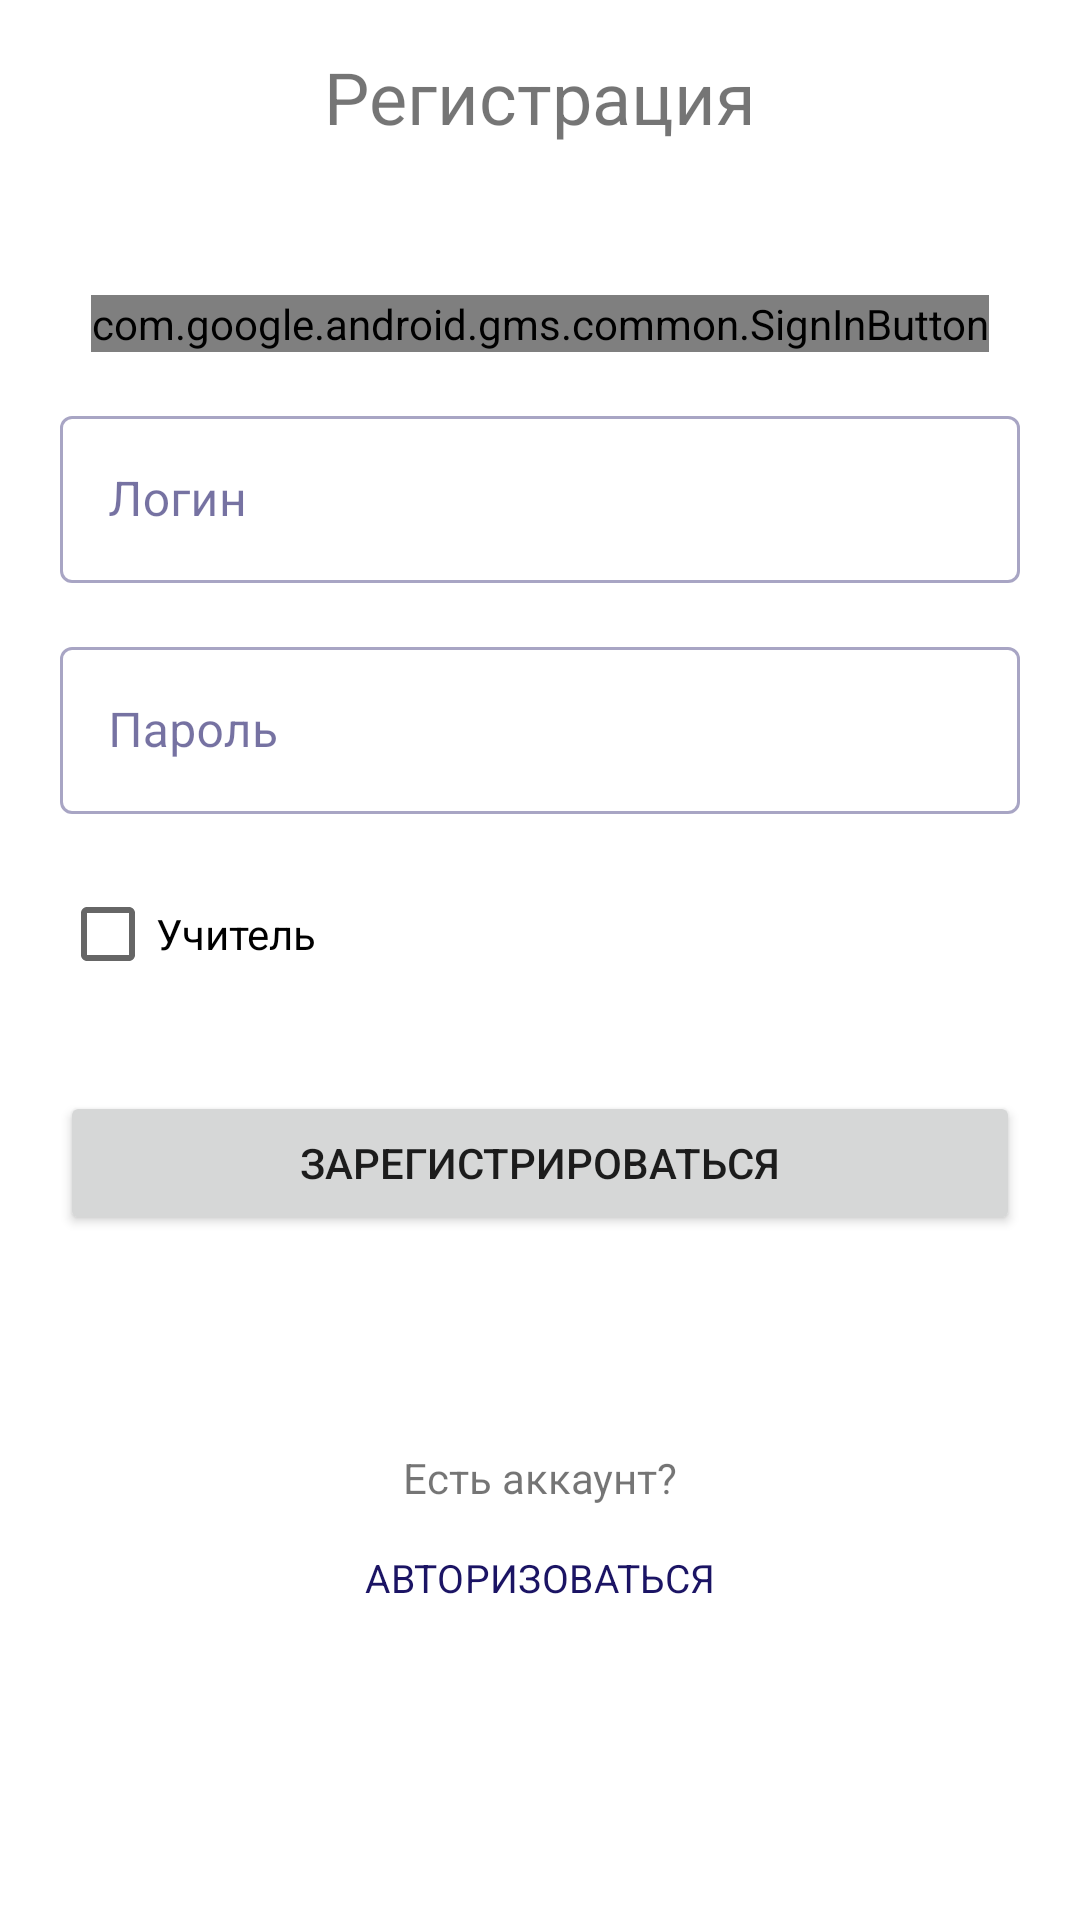

Produce the Android XML layout that renders to this screen, including the resource entries it uses.
<!-- AndroidManifest.xml: application theme Base.MusicTheory -->
<!-- res/layout/fragment_student_registration.xml -->
<?xml version="1.0" encoding="utf-8"?>
<androidx.constraintlayout.widget.ConstraintLayout xmlns:android="http://schemas.android.com/apk/res/android"
        xmlns:app="http://schemas.android.com/apk/res-auto"
        xmlns:tools="http://schemas.android.com/tools"
        android:layout_width="match_parent"
        android:layout_height="match_parent"
        android:background="?attr/windowBackground"
        tools:context=".account.presenter.fragments.StudentRegistrationFragment">


    <TextView
            android:id="@+id/enter_tv"
            android:textSize="@dimen/text_size_personal_account"
            android:text="@string/registration_title"
            android:layout_width="wrap_content"
            android:layout_height="wrap_content"
            app:layout_constraintEnd_toEndOf="parent"
            app:layout_constraintTop_toTopOf="parent"
            android:layout_marginTop="16dp"
            app:layout_constraintStart_toStartOf="parent" />

    <com.google.android.material.textfield.TextInputLayout
            android:id="@+id/textlayout_login"
            app:layout_constraintTop_toBottomOf="@+id/sign_in_button"
            android:layout_marginTop="16dp"
            style="@style/Widget.MaterialComponents.TextInputLayout.OutlinedBox"
            android:layout_width="match_parent"
            android:layout_marginEnd="@dimen/buttons_start_and_end_margin"
            android:layout_marginStart="@dimen/buttons_start_and_end_margin"
            android:layout_height="wrap_content"
            app:layout_constraintStart_toStartOf="parent"
            app:layout_constraintEnd_toEndOf="parent">

        <com.google.android.material.textfield.TextInputEditText
                android:id="@+id/login_et"
                android:hint="@string/login_edit_text"
                android:layout_width="match_parent"
                android:layout_height="wrap_content" />
    </com.google.android.material.textfield.TextInputLayout>


    <com.google.android.material.textfield.TextInputLayout
            android:id="@+id/textlayout_password"
            app:layout_constraintTop_toBottomOf="@+id/textlayout_login"
            android:layout_marginTop="16dp"
            android:layout_marginEnd="@dimen/buttons_start_and_end_margin"
            android:layout_marginStart="@dimen/buttons_start_and_end_margin"
            style="@style/Widget.MaterialComponents.TextInputLayout.OutlinedBox"
            android:layout_width="match_parent"
            android:layout_height="wrap_content">

        <com.google.android.material.textfield.TextInputEditText
                android:id="@+id/password_et"
                android:inputType="textPassword"
                android:hint="@string/password_edit_text"
                android:layout_width="match_parent"
                android:layout_height="wrap_content" />
    </com.google.android.material.textfield.TextInputLayout>


    <CheckBox
            android:id="@+id/checkbox_teacher"
            android:layout_width="wrap_content"
            android:layout_height="wrap_content"
            android:layout_marginTop="16dp"
            android:checked="false"
            android:text="@string/teacher"
            app:layout_constraintStart_toStartOf="@+id/textlayout_password"
            app:layout_constraintTop_toBottomOf="@+id/textlayout_password" />

    <Button
            android:text="@string/student_registration_fragment_registration_button"
            android:id="@+id/register_button"
            android:layout_width="match_parent"
            android:layout_height="wrap_content"
            app:shapeAppearance="?attr/roundedButton"
            android:layout_marginEnd="@dimen/buttons_start_and_end_margin"
            android:layout_marginStart="@dimen/buttons_start_and_end_margin"
            app:layout_constraintTop_toBottomOf="@+id/textlayout_password"
            app:layout_constraintEnd_toEndOf="parent"
            app:layout_constraintStart_toEndOf="@id/sign_in_button"
            app:layout_constraintBottom_toBottomOf="parent"
            app:layout_constraintHorizontal_bias="0.844"
            app:layout_constraintVertical_bias="0.288" />

    <com.google.android.gms.common.SignInButton
            android:id="@+id/sign_in_button"
            android:layout_width="wrap_content"
            android:layout_height="wrap_content"
            app:layout_constraintTop_toBottomOf="@+id/enter_tv"
            app:layout_constraintStart_toStartOf="parent"
            android:layout_marginTop="50dp"
            app:layout_constraintEnd_toEndOf="parent" />

    <TextView
            android:text="@string/have_account_question"
            android:layout_width="wrap_content"
            android:layout_height="wrap_content"
            app:layout_constraintStart_toStartOf="parent"
            app:layout_constraintEnd_toEndOf="parent"
            app:layout_constraintBottom_toTopOf="@+id/login_button"
            />

    <Button
            android:text="@string/enter_button_text"
            android:id="@+id/login_button"
            android:layout_width="wrap_content"
            android:layout_height="wrap_content"
            style="@style/Widget.MaterialComponents.Button.TextButton"
            app:layout_constraintTop_toBottomOf="@+id/register_button"
            app:layout_constraintEnd_toEndOf="parent"
            app:layout_constraintStart_toStartOf="parent"
            app:layout_constraintBottom_toBottomOf="parent"
            />

</androidx.constraintlayout.widget.ConstraintLayout>
<!-- resources referenced by this layout -->
<resources>
  <dimen name="buttons_start_and_end_margin">20dp</dimen>
  <dimen name="text_size_personal_account">24sp</dimen>
  <string name="enter_button_text">Авторизоваться</string>
  <string name="have_account_question">Есть аккаунт?</string>
  <string name="login_edit_text">Логин</string>
  <string name="password_edit_text">Пароль</string>
  <string name="registration_title">Регистрация</string>
  <string name="student_registration_fragment_registration_button">Зарегистрироваться</string>
  <string name="teacher">Учитель</string>
  <style name="Base.MusicTheory" parent="Theme.MaterialComponents.DayNight.DarkActionBar">
          <item name="colorPrimary">@color/purple_900</item>
          <item name="colorOnPrimary">@color/white</item>
  
          <item name="colorSurface">@color/white_200</item>
          <item name="colorOnSurface">@color/purple_900</item>
  
          <item name="colorSecondary">@color/orange_500</item>
          <item name="colorOnSecondary">@color/purple_900</item>
  
          <item name="bodyBackgroundColor">@color/white</item>
  
          <item name="textAppearanceButton">@style/TextAppearance.MaterialComponents.Button.Custom</item>
  
          <item name="shapeAppearanceSmallComponent">@style/Widget.MusicTheory.SmallShapeAppearance</item>
          
          <item name="android:statusBarColor" tools:targetApi="l">?attr/colorPrimaryVariant</item>
      </style>
  <color name="purple_900">#1B1464</color>
  <color name="white">#FFFFFFFF</color>
  <color name="white_200">#E9E8F1</color>
  <color name="orange_500">#FF8F5E</color>
  <style name="TextAppearance.MaterialComponents.Button.Custom">
          <item name="fontFamily">Roboto</item>
  
          <item name="android:textSize">13sp</item>
  
          <item name="android:letterSpacing">0.01</item>
      </style>
  <style name="Widget.MusicTheory.SmallShapeAppearance" parent="ShapeAppearance.MaterialComponents.SmallComponent">
  
          <item name="cornerFamilyTopLeft">rounded</item>
          <item name="android:radius">16dp</item>
      </style>
</resources>
